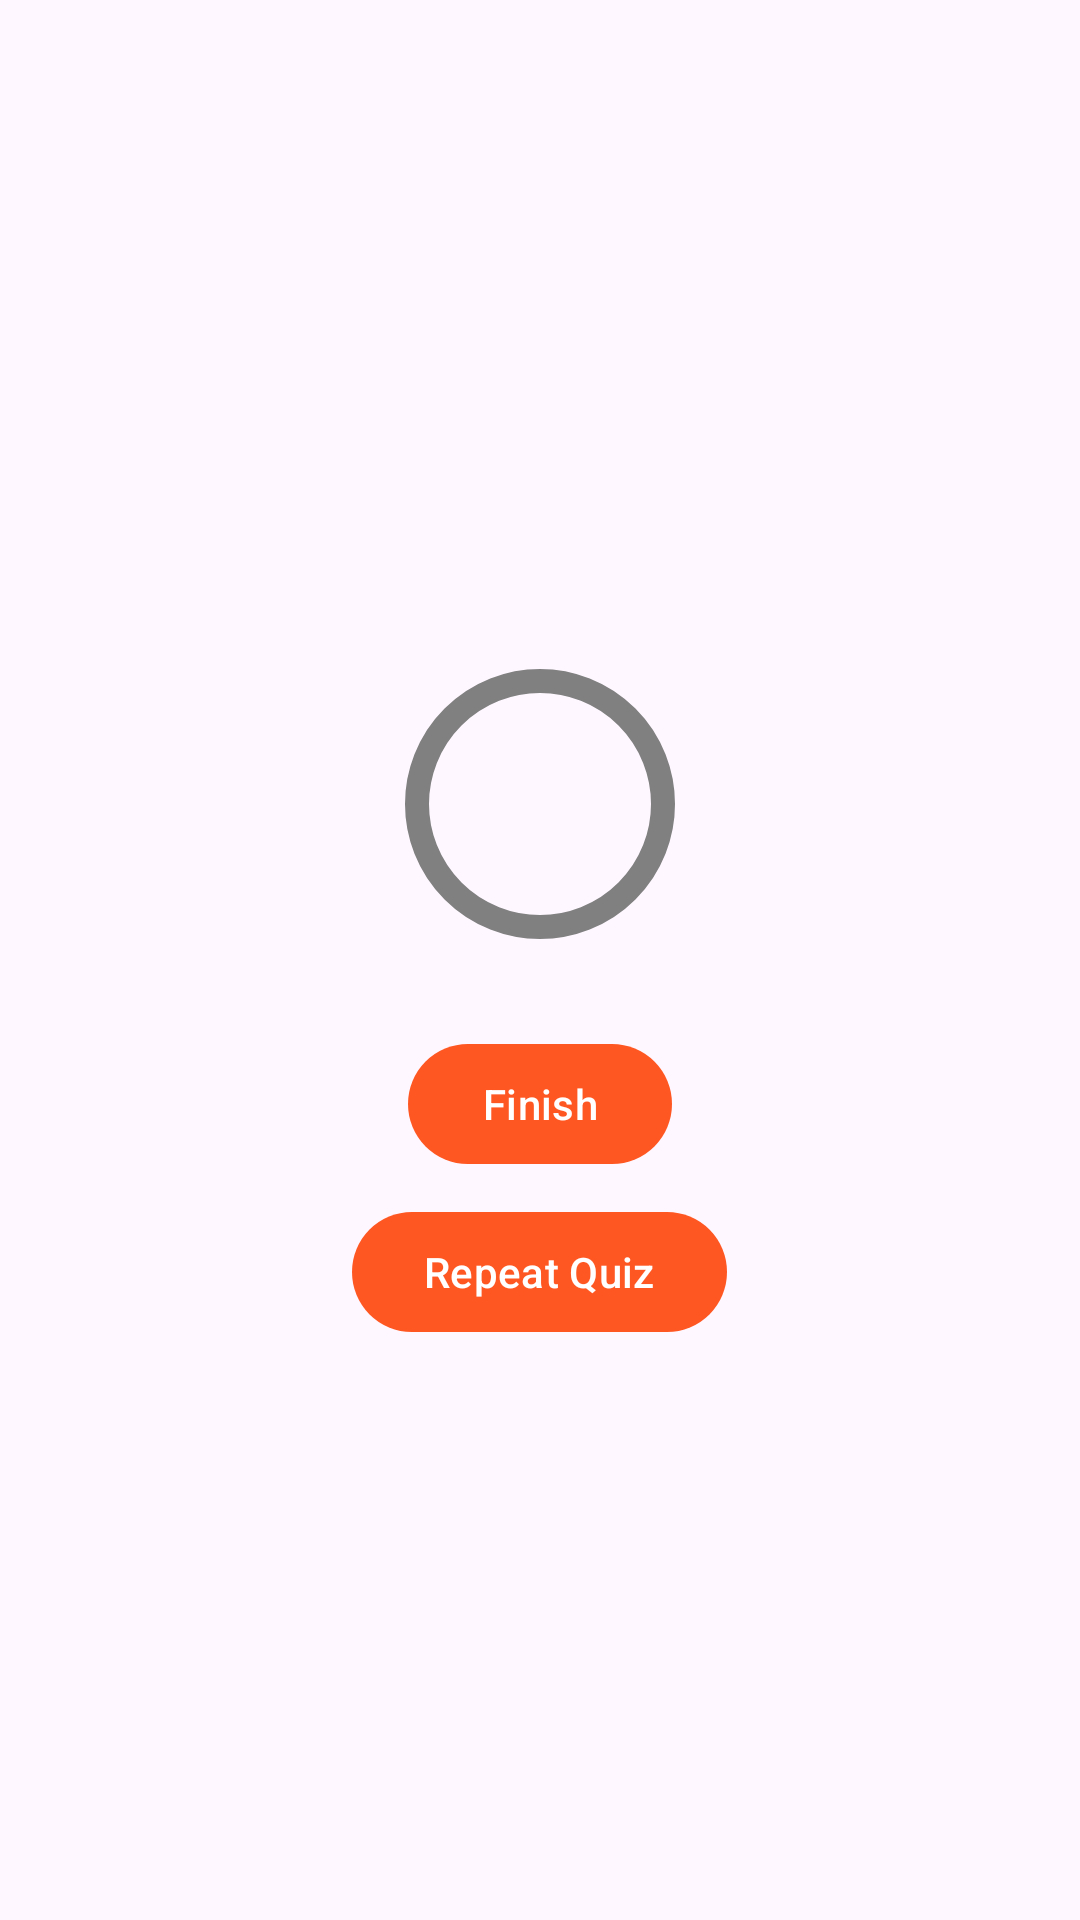

Produce the Android XML layout that renders to this screen, including the resource entries it uses.
<!-- AndroidManifest.xml: application theme Theme.OnlineQuiz -->
<!-- res/layout/score_dialog.xml -->
<?xml version="1.0" encoding="utf-8"?>
<LinearLayout xmlns:android="http://schemas.android.com/apk/res/android"
    xmlns:tools="http://schemas.android.com/tools"
    xmlns:app="http://schemas.android.com/apk/res-auto"
    android:orientation="vertical"
    android:layout_width="match_parent"
    android:gravity="center"
    android:padding="16dp"
    android:layout_height="wrap_content">

    <TextView
        android:layout_width="match_parent"
        android:layout_height="wrap_content"
        tools:text="Congrats! You have passed"
        android:gravity="center"
        android:textSize="20sp"
        android:textStyle="bold"
        android:id="@+id/score_title"/>

    <RelativeLayout
        android:layout_width="wrap_content"
        android:layout_height="wrap_content">
        <com.google.android.material.progressindicator.CircularProgressIndicator
            android:layout_width="wrap_content"
            android:layout_height="wrap_content"
            android:id="@+id/score_progress_indicator"
            android:layout_centerVertical="true"
            app:trackColor="@color/gray"
            tools:progress="60"
            app:trackCornerRadius="20dp"
            app:trackThickness="8dp"
            app:indicatorSize="90dp"/>
        <TextView
            android:layout_width="wrap_content"
            android:layout_height="wrap_content"
            tools:text="50%"
            android:textSize="18sp"
            android:layout_centerInParent="true"
            android:textStyle="bold"
            android:id="@+id/score_progress_text"/>
    </RelativeLayout>

    <TextView
        android:layout_width="match_parent"
        android:layout_height="wrap_content"
        tools:text="6 out of 10 questions are correct"
        android:gravity="center"
        android:id="@+id/score_subtitle"/>
    <Button
        android:layout_width="wrap_content"
        android:layout_height="wrap_content"
        android:text="Finish"
        android:layout_margin="8dp"
        android:id="@+id/finish_btn"
        tools:ignore="HardcodedText" />

    <Button
        android:id="@+id/repeatBtn"
        android:layout_width="wrap_content"
        android:layout_height="wrap_content"
        android:text="Repeat Quiz"
        tools:ignore="HardcodedText" />

    <Button
        android:id="@+id/reviewBtn"
        android:layout_width="wrap_content"
        android:layout_height="wrap_content"
        android:text="Review Answers"
        android:visibility="gone"
        tools:ignore="HardcodedText" />


</LinearLayout>
<!-- resources referenced by this layout -->
<resources>
  <color name="gray">#808080</color>
  <style name="Theme.OnlineQuiz" parent="Base.Theme.OnlineQuiz" />
  <style name="Base.Theme.OnlineQuiz" parent="Theme.Material3.DayNight.NoActionBar">
          
           <item name="colorPrimary">@color/orange</item>
      </style>
  <color name="orange">#FF5722</color>
</resources>
